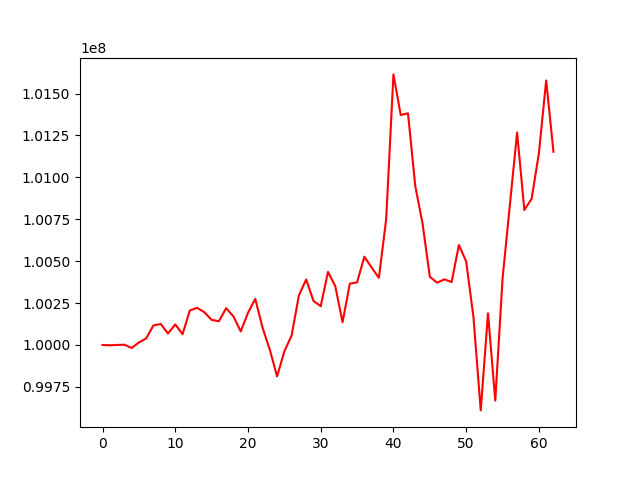

The table this chart was drawn from, first rows:
, 0
0, 100000000
1, 99997954
2, 100000183
3, 100001319
4, 99982156
5, 100014850
6, 100039374
7, 100116608
8, 100125098
9, 100068302
10, 100122956
11, 100064082
12, 100206043
13, 100221739
14, 100195343
15, 100149601
16, 100141894
17, 100219461
18, 100170285
19, 100080517
20, 100192081
21, 100275035
22, 100103660
23, 99970907
24, 99812672
25, 99961826
26, 100056966
27, 100296060
28, 100391033
29, 100262778
30, 100231372
31, 100436072
32, 100350939
33, 100135162
34, 100365806
35, 100373602
36, 100526884
37, 100461701
38, 100400242
39, 100750588
40, 101614428
41, 101372214
42, 101382163
43, 100948049
44, 100725235
45, 100407071
46, 100371439
47, 100391468
48, 100375558
49, 100596246
50, 100498176
51, 100166491
52, 99609577
53, 100188681
54, 99667943
55, 100395635
56, 100832670
57, 101267415
58, 100805147
59, 100872575
... 3 more rows
